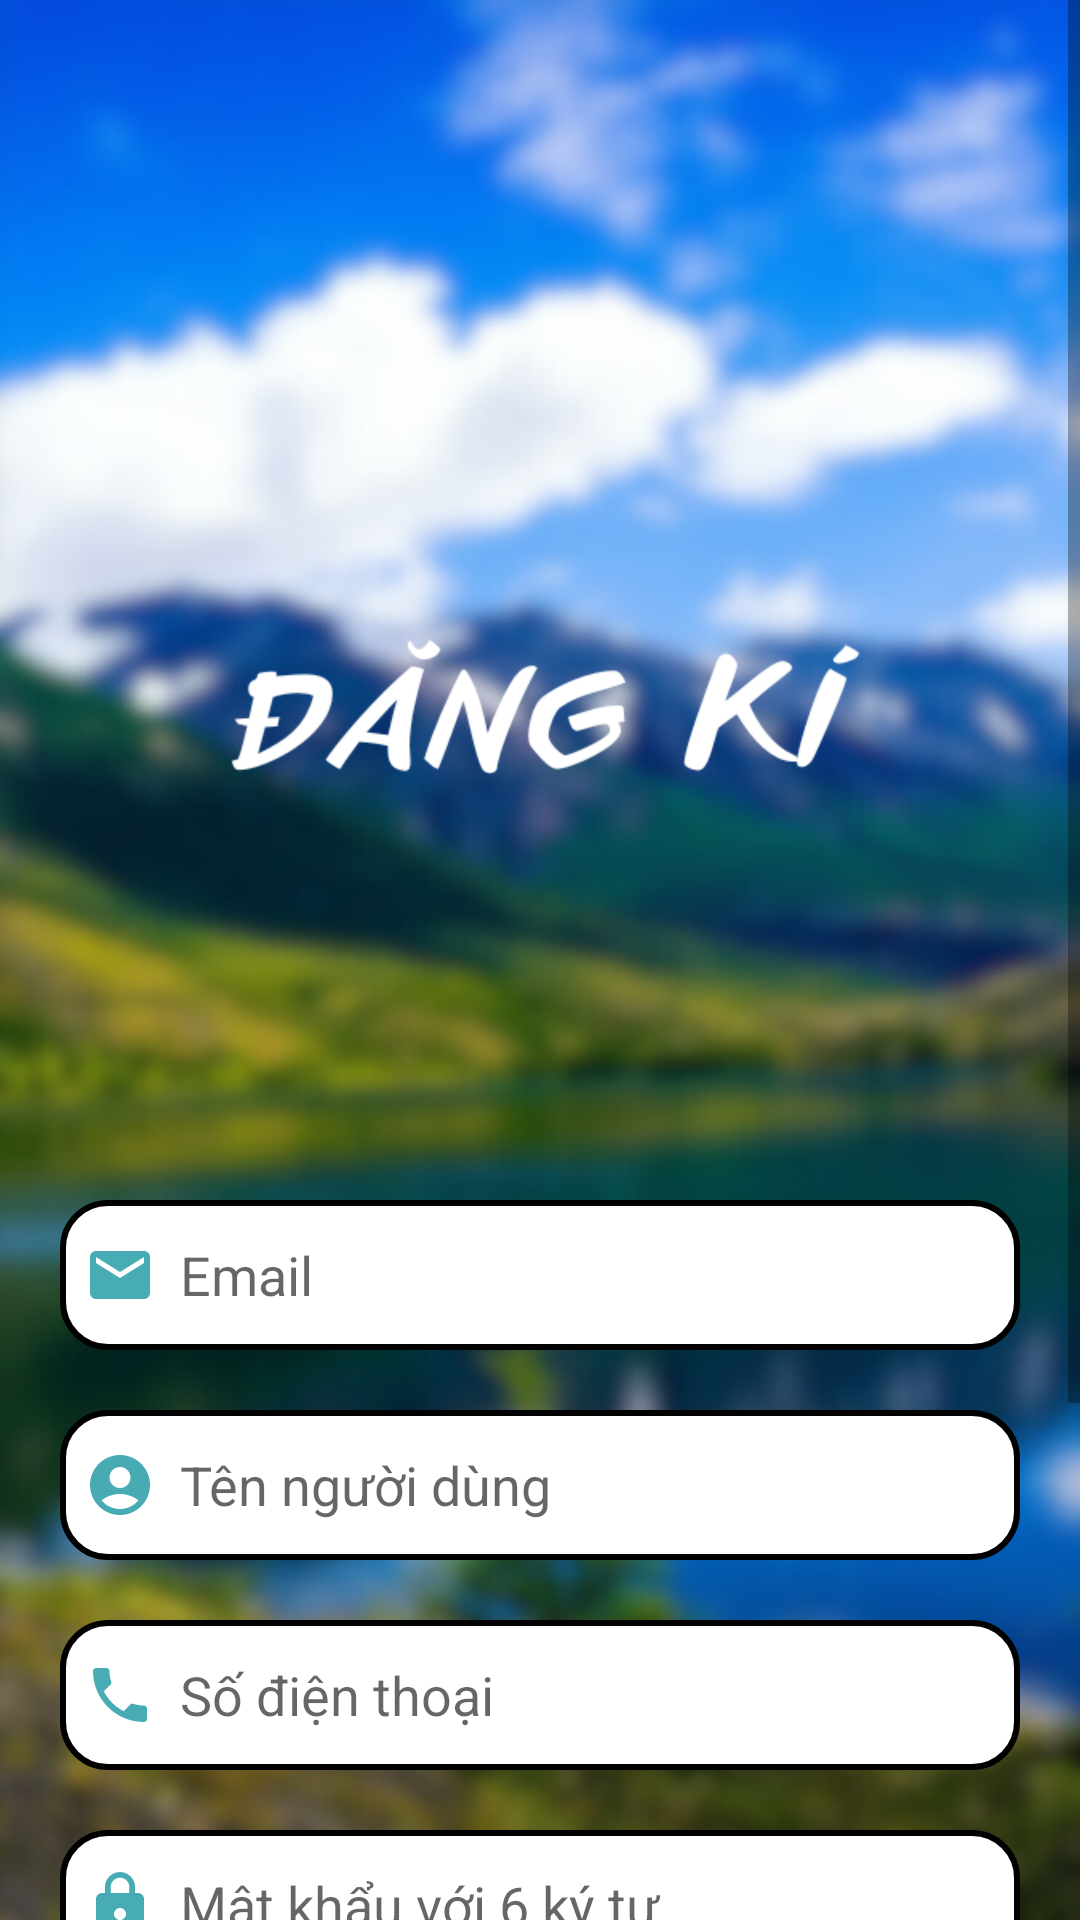

Reconstruct the res/layout file that produces this screen, plus the resources it refers to.
<!-- AndroidManifest.xml: application theme Theme.AppCompat.DayNight.NoActionBar -->
<!-- res/layout/activity_signup.xml -->
<?xml version="1.0" encoding="utf-8"?>
<ScrollView xmlns:android="http://schemas.android.com/apk/res/android"
    xmlns:app="http://schemas.android.com/apk/res-auto"
    xmlns:tools="http://schemas.android.com/tools"
    android:layout_width="match_parent"
    android:layout_height="wrap_content"
    tools:context=".Activity.Signup_Activity"
    android:background="@drawable/signup">

    <LinearLayout
        android:layout_width="match_parent"
        android:layout_height="wrap_content"
        android:orientation="vertical">
        <LinearLayout
            android:layout_width="match_parent"
            android:layout_height="wrap_content"
            android:orientation="vertical"
            android:layout_marginTop="380dp"
            android:padding="20dp"
            >

            <EditText
                android:id="@+id/signup_email"
            android:layout_width="match_parent"
            android:layout_height="50dp"
            android:background="@drawable/border"
            android:layout_marginTop="0dp"
            android:padding="8dp"
                android:hint="Email"
                android:drawableLeft="@drawable/baseline_email_24"

            android:drawablePadding="8dp"
            />

            <EditText
                android:id="@+id/signup_name"
                android:layout_width="match_parent"
                android:layout_height="50dp"
                android:layout_marginTop="20dp"
                android:background="@drawable/border"
                android:drawableLeft="@drawable/baseline_account_circle_24"
                android:drawablePadding="8dp"
                android:hint="Tên người dùng"
                android:padding="8dp" />

            <EditText
                android:id="@+id/signup_phone"
                android:layout_width="match_parent"
                android:layout_height="50dp"
                android:layout_marginTop="20dp"
                android:background="@drawable/border"
                android:drawableLeft="@drawable/baseline_local_phone"
                android:inputType="numberDecimal"
                android:drawablePadding="8dp"
                android:hint="Số điện thoại"
                android:padding="8dp" />

            <EditText
                android:id="@+id/signup_password"
                android:layout_width="match_parent"
                android:layout_height="50dp"
                android:layout_marginTop="20dp"
                android:background="@drawable/border"
                android:drawableLeft="@drawable/baseline_lock"
                android:drawablePadding="8dp"
                android:hint="Mật khẩu với 6 ký tự"
                android:inputType="textPassword"
                android:padding="8dp" />

            <EditText
                android:id="@+id/signup_conpassword"
                android:layout_width="match_parent"
                android:layout_height="50dp"
                android:background="@drawable/border"
                android:layout_marginTop="20dp"
                android:padding="8dp"
                android:hint="Nhập lại mật khẩu"
                android:inputType="textPassword"
                android:drawableLeft="@drawable/baseline_drive_file_rename_outline_24"
                android:drawablePadding="8dp"
                />




            <Button
                android:layout_width="match_parent"
                android:layout_height="60dp"
                android:id="@+id/bnt_signup"
                android:layout_marginTop="20dp"
                android:text="ĐĂNG KÍ"
                android:textSize="18dp"
                android:backgroundTint="@color/Lime"
                android:background="@drawable/radius_button"
                />
            <LinearLayout
                android:layout_width="match_parent"
                android:layout_height="wrap_content">
                <TextView
                    android:layout_width="wrap_content"
                    android:layout_height="wrap_content"
                    android:layout_marginTop="20dp"
                    android:padding="2dp"
                    android:text="Bạn đã có tài khoản? "
                    android:textColor="@color/white"
                    android:textSize="16sp"/>

                <TextView
                    android:id="@+id/loginRedirectText"
                    android:layout_width="wrap_content"
                    android:layout_height="wrap_content"
                    android:layout_marginTop="20dp"
                    android:text="Đăng nhập"
                    android:textColor="#00FF17"
                    android:textSize="19sp"
                    android:textStyle="bold" />
            </LinearLayout>
        </LinearLayout>
        

        
        
    </LinearLayout>
    
    

</ScrollView>
<!-- resources referenced by this layout -->
<resources>
  <color name="Lime">#00FF00</color>
  <color name="white">#FFFFFFFF</color>
  <!-- drawable baseline_account_circle_24 (drawable) -->
  <vector android:height="24dp" android:tint="#48ABB4"
      android:viewportHeight="24" android:viewportWidth="24"
      android:width="24dp" xmlns:android="http://schemas.android.com/apk/res/android">
      <path android:fillColor="@android:color/white" android:pathData="M12,2C6.48,2 2,6.48 2,12s4.48,10 10,10s10,-4.48 10,-10S17.52,2 12,2zM12,6c1.93,0 3.5,1.57 3.5,3.5S13.93,13 12,13s-3.5,-1.57 -3.5,-3.5S10.07,6 12,6zM12,20c-2.03,0 -4.43,-0.82 -6.14,-2.88C7.55,15.8 9.68,15 12,15s4.45,0.8 6.14,2.12C16.43,19.18 14.03,20 12,20z"/>
  </vector>
  <!-- drawable baseline_drive_file_rename_outline_24 (drawable) -->
  <vector android:height="24dp" android:tint="#48ACB5"
      android:viewportHeight="24" android:viewportWidth="24"
      android:width="24dp" xmlns:android="http://schemas.android.com/apk/res/android">
      <path android:fillColor="@android:color/white" android:pathData="M18.41,5.8L17.2,4.59c-0.78,-0.78 -2.05,-0.78 -2.83,0l-2.68,2.68L3,15.96V20h4.04l8.74,-8.74 2.63,-2.63c0.79,-0.78 0.79,-2.05 0,-2.83zM6.21,18H5v-1.21l8.66,-8.66 1.21,1.21L6.21,18zM11,20l4,-4h6v4H11z"/>
  </vector>
  <!-- drawable baseline_email_24 (drawable) -->
  <vector android:height="24dp" android:tint="#48ACB5"
      android:viewportHeight="24" android:viewportWidth="24"
      android:width="24dp" xmlns:android="http://schemas.android.com/apk/res/android">
      <path android:fillColor="@android:color/white" android:pathData="M20,4L4,4c-1.1,0 -1.99,0.9 -1.99,2L2,18c0,1.1 0.9,2 2,2h16c1.1,0 2,-0.9 2,-2L22,6c0,-1.1 -0.9,-2 -2,-2zM20,8l-8,5 -8,-5L4,6l8,5 8,-5v2z"/>
  </vector>
  <!-- drawable baseline_local_phone (drawable) -->
  <vector android:height="24dp" android:tint="#48ACB5"
      android:viewportHeight="24" android:viewportWidth="24"
      android:width="24dp" xmlns:android="http://schemas.android.com/apk/res/android">
      <path android:fillColor="@android:color/white" android:pathData="M6.62,10.79c1.44,2.83 3.76,5.14 6.59,6.59l2.2,-2.2c0.27,-0.27 0.67,-0.36 1.02,-0.24 1.12,0.37 2.33,0.57 3.57,0.57 0.55,0 1,0.45 1,1V20c0,0.55 -0.45,1 -1,1 -9.39,0 -17,-7.61 -17,-17 0,-0.55 0.45,-1 1,-1h3.5c0.55,0 1,0.45 1,1 0,1.25 0.2,2.45 0.57,3.57 0.11,0.35 0.03,0.74 -0.25,1.02l-2.2,2.2z"/>
  </vector>
  <!-- drawable baseline_lock (drawable) -->
  <vector android:height="24dp" android:tint="#48ACB5"
      android:viewportHeight="24" android:viewportWidth="24"
      android:width="24dp" xmlns:android="http://schemas.android.com/apk/res/android">
      <path android:fillColor="@android:color/white" android:pathData="M18,8h-1L17,6c0,-2.76 -2.24,-5 -5,-5S7,3.24 7,6v2L6,8c-1.1,0 -2,0.9 -2,2v10c0,1.1 0.9,2 2,2h12c1.1,0 2,-0.9 2,-2L20,10c0,-1.1 -0.9,-2 -2,-2zM12,17c-1.1,0 -2,-0.9 -2,-2s0.9,-2 2,-2 2,0.9 2,2 -0.9,2 -2,2zM15.1,8L8.9,8L8.9,6c0,-1.71 1.39,-3.1 3.1,-3.1 1.71,0 3.1,1.39 3.1,3.1v2z"/>
  </vector>
  <!-- drawable border (drawable) -->
  <?xml version="1.0" encoding="utf-8"?>
  <shape xmlns:android="http://schemas.android.com/apk/res/android" android:shape="rectangle">
  
      <corners
          android:radius="15dp"/>
      <stroke
          android:width="2dp"
          android:color="@color/black" >
      </stroke>
      <solid
          android:color="@color/white"/>
  
  </shape>
  <!-- drawable radius_button (drawable) -->
  <?xml version="1.0" encoding="utf-8"?>
  <shape
      xmlns:android="http://schemas.android.com/apk/res/android"
      android:shape="rectangle">
  
      
      <solid
          android:color="@color/Lime" >
      </solid>
  
      
      <stroke
          android:width="1dp"
          android:color="@color/Lime" >
      </stroke>
  
      
  
  
      
      <corners
          android:radius="20dp" >
      </corners>
  
  </shape>
  <!-- drawable signup: png bitmap (drawable, 648864 bytes) -->
  <color name="black">#FF000000</color>
</resources>
